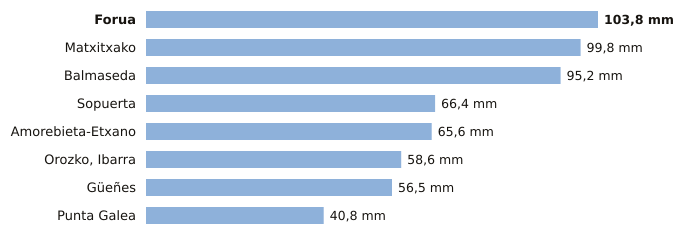

Source data for this figure (header and first rows):
estacion, provincia, indicativo, mm_6_dias_anteriores, mm_hoy, mm_7_dias, horas_de_hoy
Forua, Bizkaia, 1056K, 103.8, 0.0, 103.8, 2
Matxitxako, Bizkaia, 1057B, 99.8, 0.0, 99.8, 2
Balmaseda, Bizkaia, 1078C, 95.2, 0.0, 95.2, 1
Sopuerta, Bizkaia, 1083B, 66.4, 0.0, 66.4, 2
Amorebieta-Etxano, Bizkaia, 1074C, 65.6, 0.0, 65.6, 2
Orozko, Ibarra, Bizkaia, 1064L, 58.6, 0.0, 58.6, 2
Güeñes, Bizkaia, 1078I, 56.5, 0.0, 56.5, 2
Punta Galea, Bizkaia, 1059X, 40.8, 0.0, 40.8, 2
